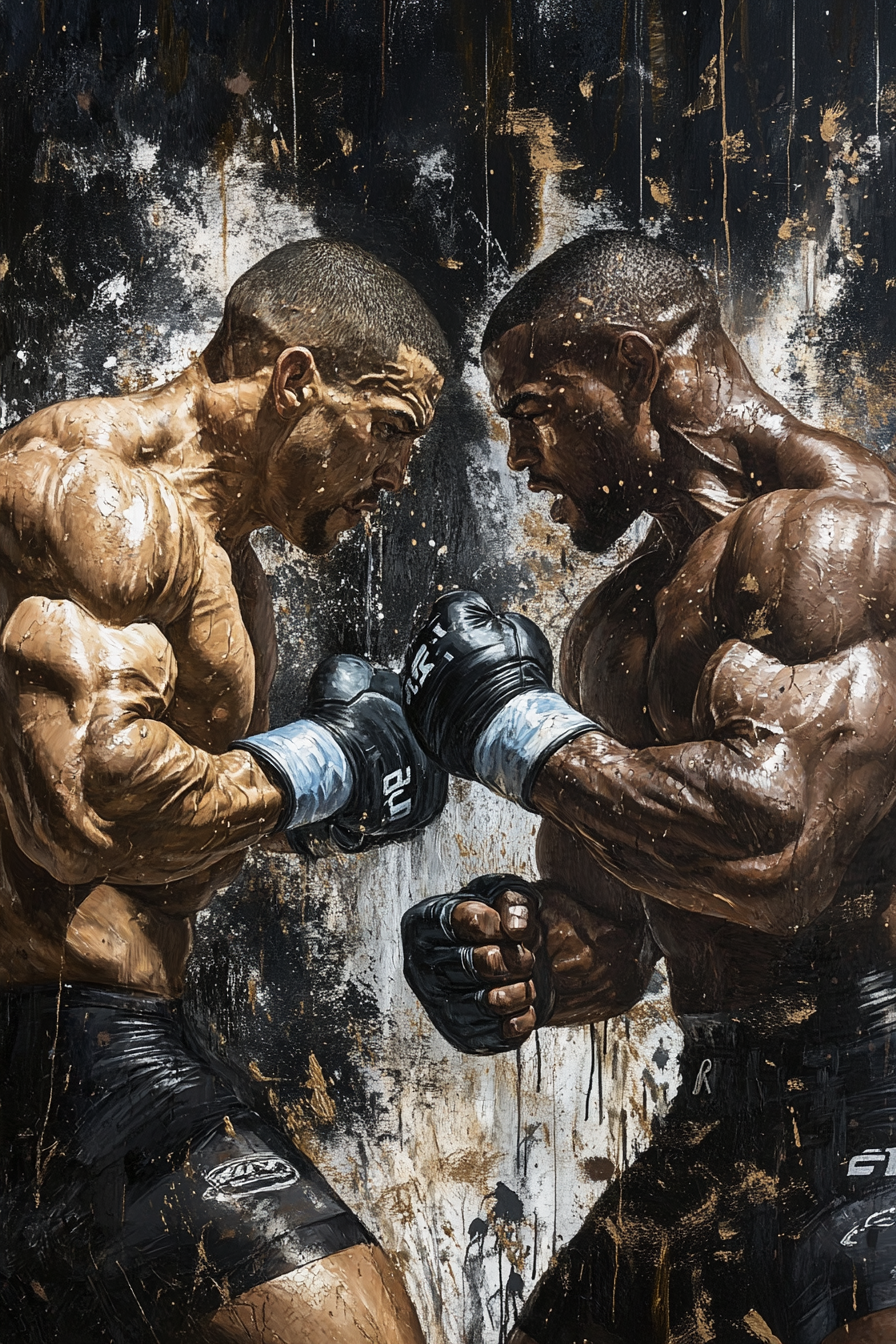
Generation parameters embedded in this image by Midjourney (PNG 'Description' text chunk):
Two characters engage in a rigorous training montage, pushing each other to the limits with sweat dripping down their determined faces, fists clenched, and encouraging words exchanged between intense exercises --ar 2:3 --v 6.1 Job ID: 45b7190a-22a5-4f8b-8be1-408badec5d92